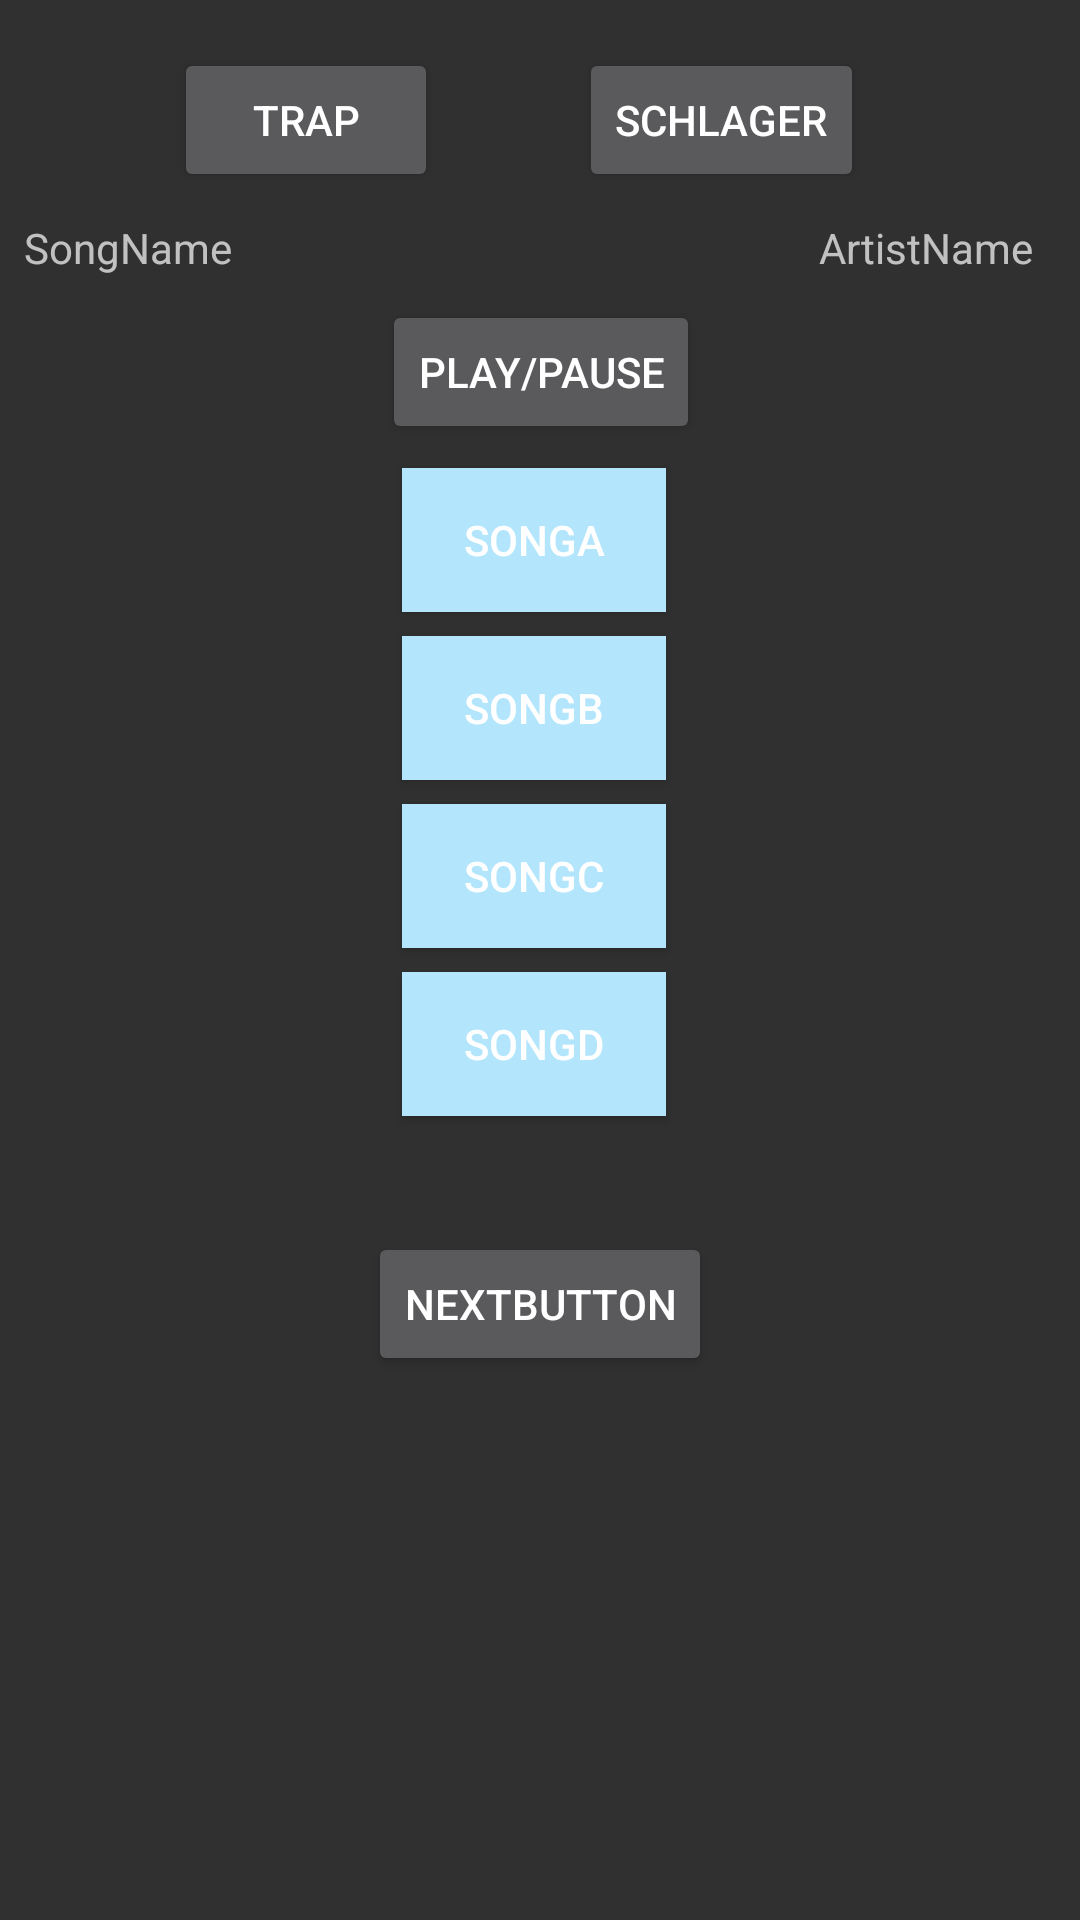

Android layout source for this screen:
<!-- AndroidManifest.xml: application theme Theme.AppCompat -->
<!-- res/layout/activity_main.xml -->
<?xml version="1.0" encoding="utf-8"?>
<android.support.constraint.ConstraintLayout xmlns:android="http://schemas.android.com/apk/res/android"
    xmlns:app="http://schemas.android.com/apk/res-auto"
    xmlns:tools="http://schemas.android.com/tools"
    android:layout_width="match_parent"
    android:layout_height="match_parent"
    tools:context=".MainActivity">


    <Button
        android:id="@+id/PlayPauseButton"
        android:layout_width="wrap_content"
        android:layout_height="wrap_content"
        android:layout_marginTop="100dp"
        android:text="Play/Pause"
        app:layout_constraintHorizontal_bias="0.501"
        app:layout_constraintLeft_toLeftOf="parent"
        app:layout_constraintRight_toRightOf="parent"
        app:layout_constraintTop_toTopOf="parent" />

    <TextView
        android:id="@+id/SongName"
        android:layout_width="wrap_content"
        android:layout_height="wrap_content"
        android:layout_marginStart="8dp"
        android:layout_marginLeft="8dp"
        android:layout_marginBottom="8dp"
        android:text="SongName"
        app:layout_constraintBottom_toTopOf="@+id/PlayPauseButton"
        app:layout_constraintStart_toStartOf="parent" />

    <TextView
        android:id="@+id/ArtistName"
        android:layout_width="wrap_content"
        android:layout_height="wrap_content"
        android:layout_marginStart="8dp"
        android:layout_marginLeft="8dp"
        android:layout_marginEnd="8dp"
        android:layout_marginRight="8dp"
        android:layout_marginBottom="8dp"
        android:text="ArtistName"
        app:layout_constraintBottom_toTopOf="@+id/PlayPauseButton"
        app:layout_constraintEnd_toEndOf="parent"
        app:layout_constraintHorizontal_bias="0.963"
        app:layout_constraintStart_toEndOf="@+id/SongName" />

    <Button
        android:id="@+id/NextButton"
        android:layout_width="wrap_content"
        android:layout_height="wrap_content"
        android:layout_marginTop="8dp"
        android:text="NextButton"
        app:layout_constraintBottom_toBottomOf="parent"
        app:layout_constraintEnd_toEndOf="parent"
        app:layout_constraintStart_toStartOf="parent"
        app:layout_constraintTop_toBottomOf="@+id/songDButton"
        app:layout_constraintVertical_bias="0.144" />

    <Button
        android:id="@+id/TrapButton"
        android:layout_width="wrap_content"
        android:layout_height="wrap_content"
        android:layout_marginStart="8dp"
        android:layout_marginLeft="8dp"
        android:layout_marginTop="16dp"
        android:layout_marginEnd="8dp"
        android:layout_marginRight="8dp"
        android:text="Trap"
        app:layout_constraintEnd_toStartOf="@+id/SchlagerButton"
        app:layout_constraintHorizontal_bias="0.563"
        app:layout_constraintStart_toStartOf="parent"
        app:layout_constraintTop_toTopOf="parent" />

    <Button
        android:id="@+id/SchlagerButton"
        android:layout_width="wrap_content"
        android:layout_height="wrap_content"
        android:layout_marginTop="16dp"
        android:layout_marginEnd="72dp"
        android:layout_marginRight="72dp"
        android:text="Schlager"
        app:layout_constraintEnd_toEndOf="parent"
        app:layout_constraintTop_toTopOf="parent" />

    <Button
        android:id="@+id/songAButton"
        android:layout_width="wrap_content"
        android:layout_height="wrap_content"
        android:layout_marginStart="8dp"
        android:layout_marginLeft="8dp"
        android:layout_marginTop="8dp"
        android:layout_marginEnd="5dp"
        android:layout_marginRight="5dp"
        android:background="@color/SongButtonColor"
        android:text="SongA"
        app:layout_constraintEnd_toEndOf="parent"
        app:layout_constraintHorizontal_bias="0.487"
        app:layout_constraintStart_toStartOf="parent"
        app:layout_constraintTop_toBottomOf="@+id/PlayPauseButton" />

    <Button
        android:id="@+id/songBButton"
        android:layout_width="wrap_content"
        android:layout_height="wrap_content"
        android:layout_marginStart="8dp"
        android:layout_marginLeft="8dp"
        android:layout_marginTop="8dp"
        android:layout_marginEnd="5dp"
        android:layout_marginRight="5dp"
        android:background="@color/SongButtonColor"
        android:text="SongB"
        app:layout_constraintEnd_toEndOf="parent"
        app:layout_constraintHorizontal_bias="0.487"
        app:layout_constraintStart_toStartOf="parent"
        app:layout_constraintTop_toBottomOf="@+id/songAButton" />

    <Button
        android:id="@+id/songCButton"
        android:layout_width="wrap_content"
        android:layout_height="wrap_content"
        android:layout_marginStart="8dp"
        android:layout_marginLeft="8dp"
        android:layout_marginTop="8dp"
        android:layout_marginEnd="5dp"
        android:layout_marginRight="5dp"
        android:background="@color/SongButtonColor"
        android:text="SongC"
        app:layout_constraintEnd_toEndOf="parent"
        app:layout_constraintHorizontal_bias="0.487"
        app:layout_constraintStart_toStartOf="parent"
        app:layout_constraintTop_toBottomOf="@+id/songBButton" />

    <Button
        android:id="@+id/songDButton"
        android:layout_width="wrap_content"
        android:layout_height="wrap_content"
        android:layout_marginStart="8dp"
        android:layout_marginLeft="8dp"
        android:layout_marginTop="8dp"
        android:layout_marginEnd="5dp"
        android:layout_marginRight="5dp"
        android:background="@color/SongButtonColor"
        android:text="SongD"
        app:layout_constraintEnd_toEndOf="parent"
        app:layout_constraintHorizontal_bias="0.487"
        app:layout_constraintStart_toStartOf="parent"
        app:layout_constraintTop_toBottomOf="@+id/songCButton" />

</android.support.constraint.ConstraintLayout>
<!-- resources referenced by this layout -->
<resources>
  <color name="SongButtonColor">#B3E5FC</color>
</resources>
